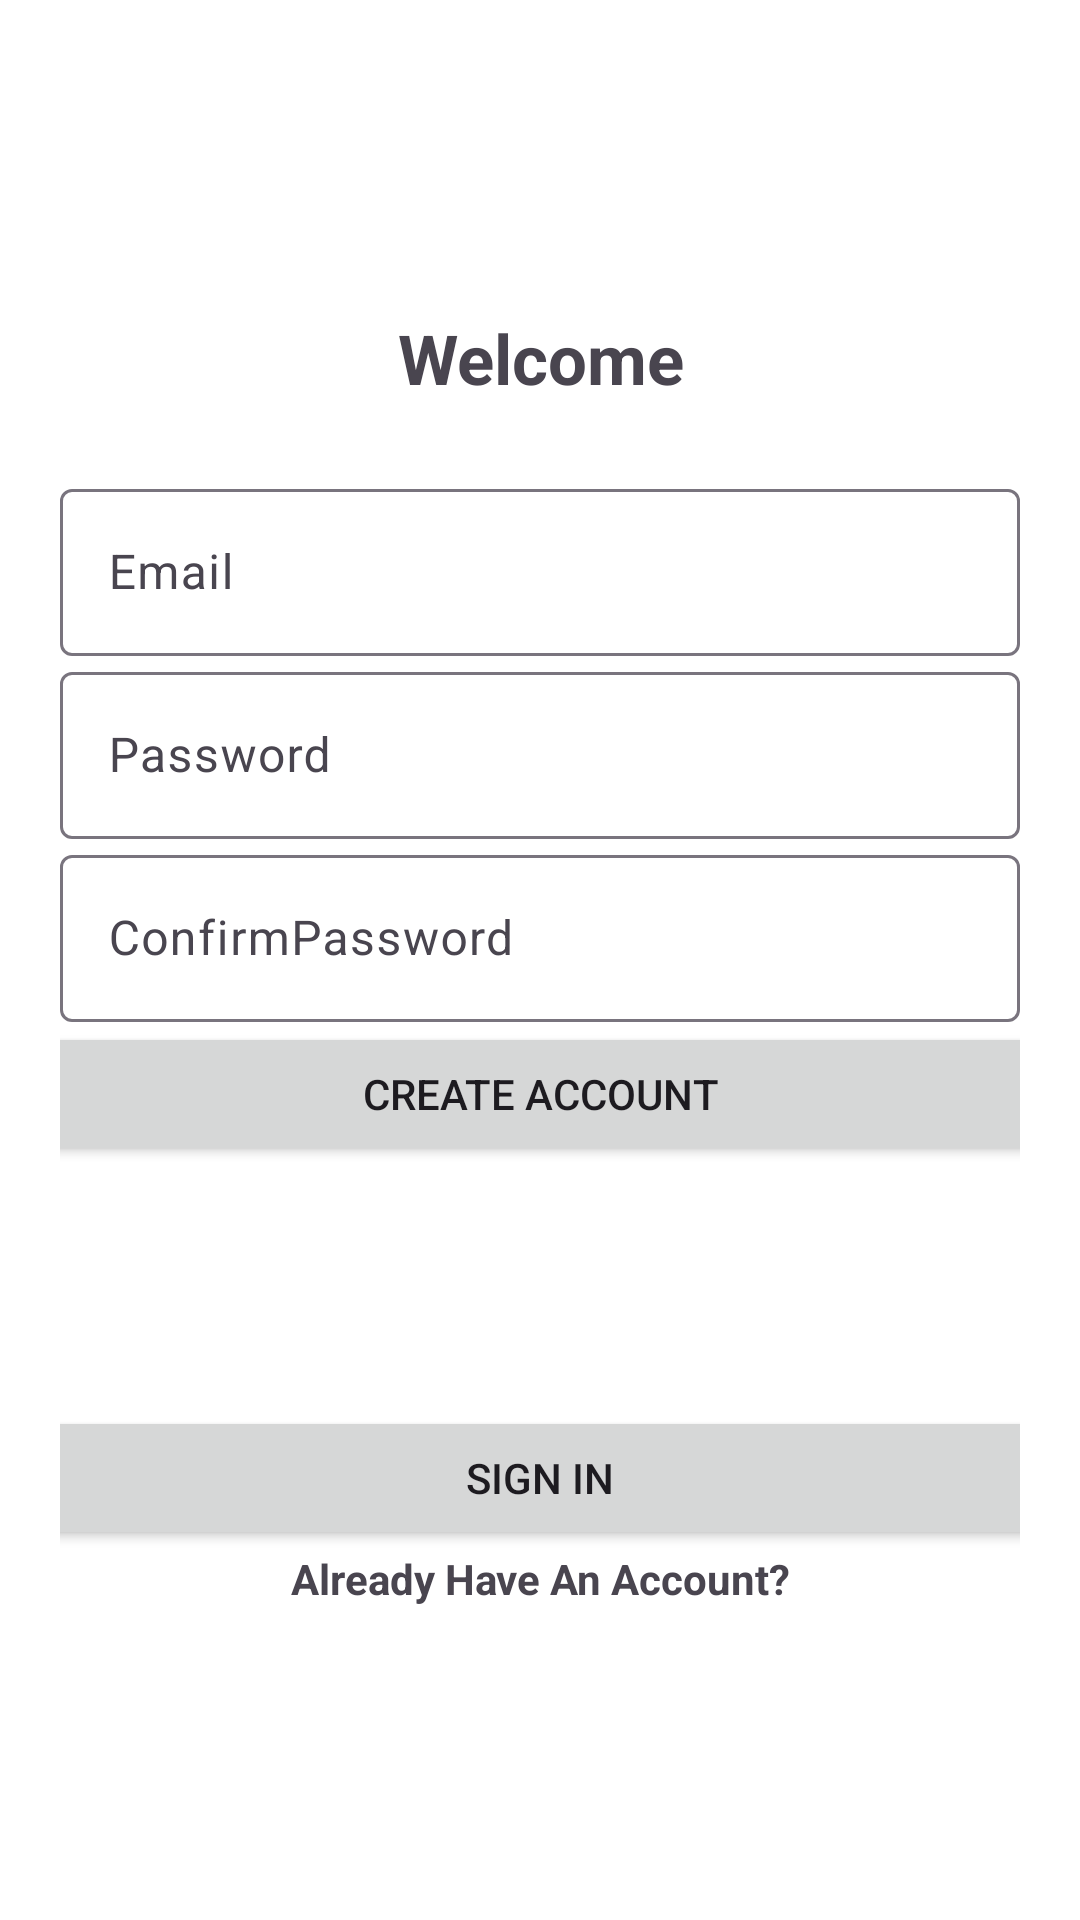

Here is an Android app screen rendered from its layout file. Give the layout XML and the strings, colors and styles it references.
<!-- AndroidManifest.xml: application theme Theme.PSRQuizApp -->
<!-- res/layout/activity_register2.xml -->
<?xml version="1.0" encoding="utf-8"?>
<LinearLayout xmlns:android="http://schemas.android.com/apk/res/android"
    xmlns:app="http://schemas.android.com/apk/res-auto"
    xmlns:tools="http://schemas.android.com/tools"
    android:layout_width="match_parent"
    android:orientation="vertical"
    android:padding="20dp"
    android:gravity="center"
    android:layout_height="match_parent"
    android:background="@color/white"
    tools:context=".Register">

    <TextView
        android:text="@string/welcome"
        android:textSize="23sp"
        android:textStyle="bold"
        android:gravity="center"
        android:layout_marginBottom="23dp"
        android:layout_width="match_parent"
        android:layout_height="wrap_content">

    </TextView>

    <com.google.android.material.textfield.TextInputLayout
        android:layout_width="match_parent"
        android:layout_height="wrap_content"/>

    <com.google.android.material.textfield.TextInputLayout
        android:layout_width="match_parent"
        android:layout_height="wrap_content">

        <com.google.android.material.textfield.TextInputEditText
            android:id="@+id/Email"
            android:hint="@string/Email"
            android:layout_width="match_parent"
            android:layout_height="wrap_content">
        </com.google.android.material.textfield.TextInputEditText>

    </com.google.android.material.textfield.TextInputLayout>

    <com.google.android.material.textfield.TextInputLayout

        android:layout_width="match_parent"
        android:layout_height="wrap_content">

        <com.google.android.material.textfield.TextInputEditText
            android:id="@+id/Password"
            android:hint="@string/password"
            android:layout_width="match_parent"
            android:layout_height="wrap_content">
        </com.google.android.material.textfield.TextInputEditText>

    </com.google.android.material.textfield.TextInputLayout>

    <com.google.android.material.textfield.TextInputLayout

        android:layout_width="match_parent"
        android:layout_height="wrap_content">

        <com.google.android.material.textfield.TextInputEditText
            android:id="@+id/ConfirmPassword"
            android:hint="@string/confirmpassword"
            android:layout_width="match_parent"
            android:layout_height="wrap_content">
        </com.google.android.material.textfield.TextInputEditText>

    </com.google.android.material.textfield.TextInputLayout>

    <Button
        android:id="@+id/btn_Register"
        android:layout_width="370dp"
        android:layout_marginBottom="80dp"
        android:layout_height="wrap_content"
        android:text="@string/create_account">

    </Button>

    <Button
        android:id="@+id/btn_signIn"
        android:layout_width="372dp"
        android:layout_height="wrap_content"
        android:text="@string/sign_in">
    </Button>

    <TextView
        android:id="@+id/textView"
        android:layout_width="match_parent"
        android:layout_height="wrap_content"
        android:gravity="center"
        android:textStyle="bold"
        android:text="@string/already_have_an_account" />
</LinearLayout>
<!-- resources referenced by this layout -->
<resources>
  <color name="white">#FFFFFFFF</color>
  <string name="Email">Email</string>
  <string name="already_have_an_account">Already Have An Account?</string>
  <string name="confirmpassword">ConfirmPassword</string>
  <string name="create_account">Create Account</string>
  <string name="password">Password</string>
  <string name="sign_in">Sign In</string>
  <string name="welcome">Welcome</string>
  <style name="Theme.PSRQuizApp" parent="Base.Theme.PSRQuizApp" />
  <style name="Base.Theme.PSRQuizApp" parent="Theme.Material3.Light">
          
          
          <item name="colorPrimary">@color/Blue</item>
      </style>
  <color name="Blue">#98C1CE</color>
</resources>
